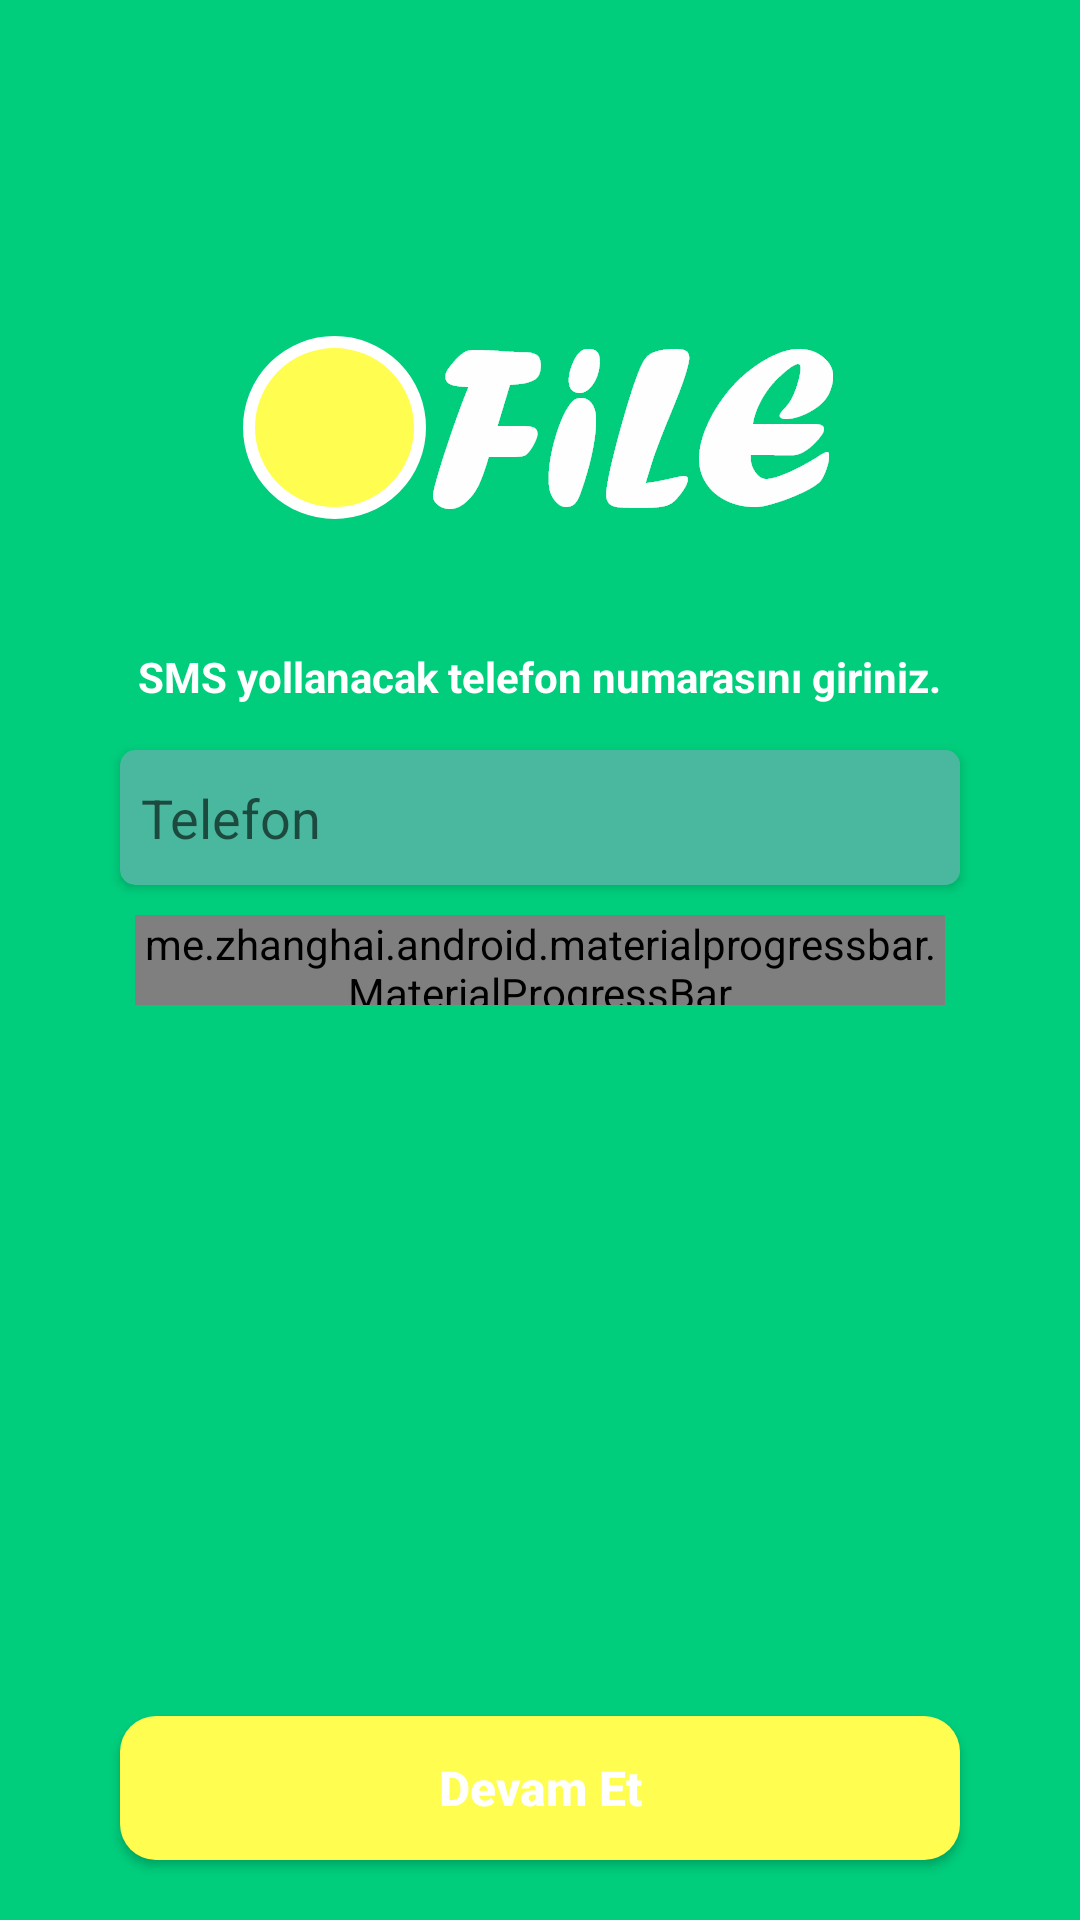

Android layout source for this screen:
<!-- AndroidManifest.xml: application theme AppTheme -->
<!-- res/layout/activity_tel_no.xml -->
<?xml version="1.0" encoding="utf-8"?>
<RelativeLayout xmlns:android="http://schemas.android.com/apk/res/android"
    xmlns:app="http://schemas.android.com/apk/res-auto"
    xmlns:tools="http://schemas.android.com/tools"
    android:layout_width="match_parent"
    android:layout_height="match_parent"
    tools:context=".LoginActivity"
    android:background="@color/colorLoginBackg"
    android:id="@+id/relative_lay">

    <ImageView
        android:layout_width="wrap_content"
        android:layout_height="wrap_content"
        android:src="@drawable/logo"
        android:layout_centerHorizontal="true"
        android:layout_alignParentTop="true"
        android:id="@+id/logo_view"
        android:layout_marginTop="100dp">

    </ImageView>

    <TextView
        android:id="@+id/textViw"
        android:layout_width="wrap_content"
        android:layout_height="wrap_content"
        android:text="SMS yollanacak telefon numarasını giriniz."
        android:layout_below="@+id/logo_view"
        android:layout_centerHorizontal="true"
        android:textColor="@color/colorWhite"
        android:textStyle="bold"
        android:layout_marginTop="30dp">

    </TextView>
    
    <androidx.cardview.widget.CardView
        android:id="@+id/cardV"
        android:layout_width="match_parent"
        android:layout_height="wrap_content"
        android:layout_marginHorizontal="40dp"
        app:cardCornerRadius="5dp"
        android:layout_below="@+id/textViw"
        android:layout_marginTop="15dp"
        app:cardBackgroundColor="@color/colorLoginTel"
        android:backgroundTint="@color/colorLoginTel"
        android:outlineAmbientShadowColor="@color/colorLoginBackg">

        <EditText
            android:layout_width="match_parent"
            android:layout_height="45dp"
            android:hint="Telefon"
            android:inputType="number"
            android:layout_marginStart="7dp"
            android:background="@color/colorLoginTel"
            android:textAlignment="textStart">

        </EditText>



    </androidx.cardview.widget.CardView>

    <me.zhanghai.android.materialprogressbar.MaterialProgressBar
        android:layout_width="match_parent"
        android:layout_height="30dp"
        android:indeterminate="true"
        android:layout_marginHorizontal="45dp"
        android:layout_below="@+id/cardV"
        android:layout_centerHorizontal="true"
        android:layout_marginTop="10dp"
        app:mpb_progressStyle="horizontal"

        style="@style/Widget.MaterialProgressBar.ProgressBar.Horizontal" />


    <Button

        android:id="@+id/next_button"
        android:layout_width="match_parent"
        android:layout_height="wrap_content"
        android:layout_marginHorizontal="40dp"
        android:background="@drawable/login_button"
        android:layout_alignParentBottom="true"
        android:layout_marginBottom="20dp"
        android:text="Devam Et"
        android:textStyle="bold"
        android:textSize="16sp"
        android:textColor="@color/colorWhite">

    </Button>




</RelativeLayout>
<!-- resources referenced by this layout -->
<resources>
  <color name="colorLoginBackg">#00ce7c</color>
  <color name="colorLoginTel">#4AB89E</color>
  <color name="colorWhite">#FFFFFF</color>
  <!-- drawable login_button (drawable) -->
  <?xml version="1.0" encoding="utf-8"?>
  <shape xmlns:android="http://schemas.android.com/apk/res/android"
      android:shape="rectangle">
      <corners android:radius="12dp"/>
      <solid android:color="@color/colorLoginButton"/>
  
  
  </shape>
  <!-- drawable logo: png bitmap (drawable-hdpi, 6837 bytes) -->
  <style name="AppTheme" parent="Theme.AppCompat.Light.NoActionBar">
          
          <item name="colorPrimary">#00ce7c</item>
          <item name="colorPrimaryDark">#00ce7c</item>
          <item name="colorAccent">@color/colorAccent</item>
          <item name="android:textAllCaps">false</item>
  
      </style>
  <color name="colorLoginButton">#fffe50</color>
  <color name="colorAccent">#03DAC5</color>
</resources>
